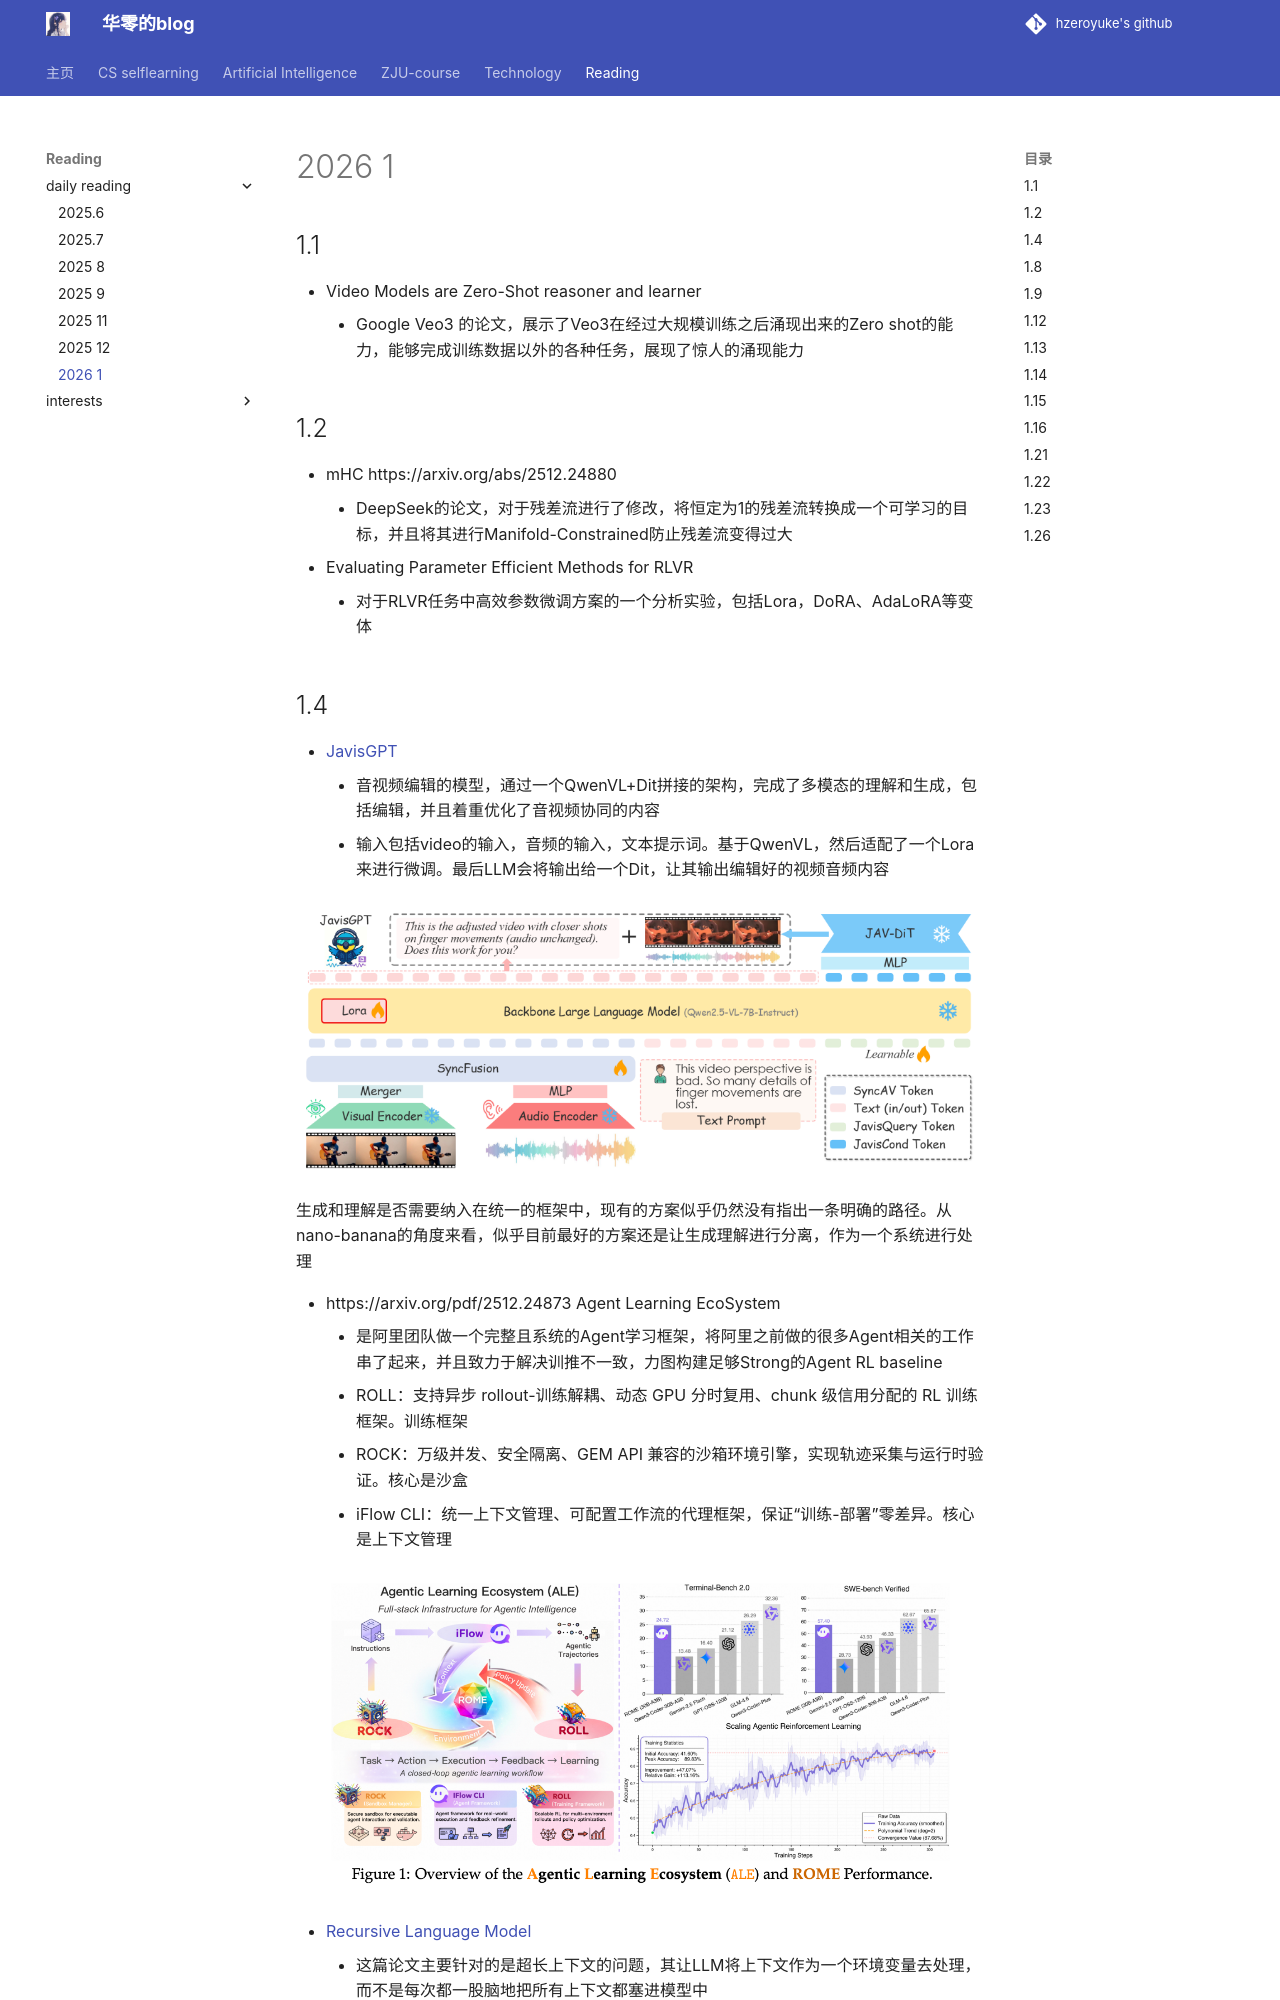

repository: hzeroyuke/my_blog · page: reading/dailyreading/2026-1/index.html · generator: mkdocs


## 1.1

- Video Models are Zero-Shot reasoner and learner
	- Google Veo3 的论文，展示了Veo3在经过大规模训练之后涌现出来的Zero shot的能力，能够完成训练数据以外的各种任务，展现了惊人的涌现能力

## 1.2

- mHC https://arxiv.org/abs/2512.24880
	- DeepSeek的论文，对于残差流进行了修改，将恒定为1的残差流转换成一个可学习的目标，并且将其进行Manifold-Constrained防止残差流变得过大
- Evaluating Parameter Efficient Methods for RLVR
	- 对于RLVR任务中高效参数微调方案的一个分析实验，包括Lora，DoRA、AdaLoRA等变体
